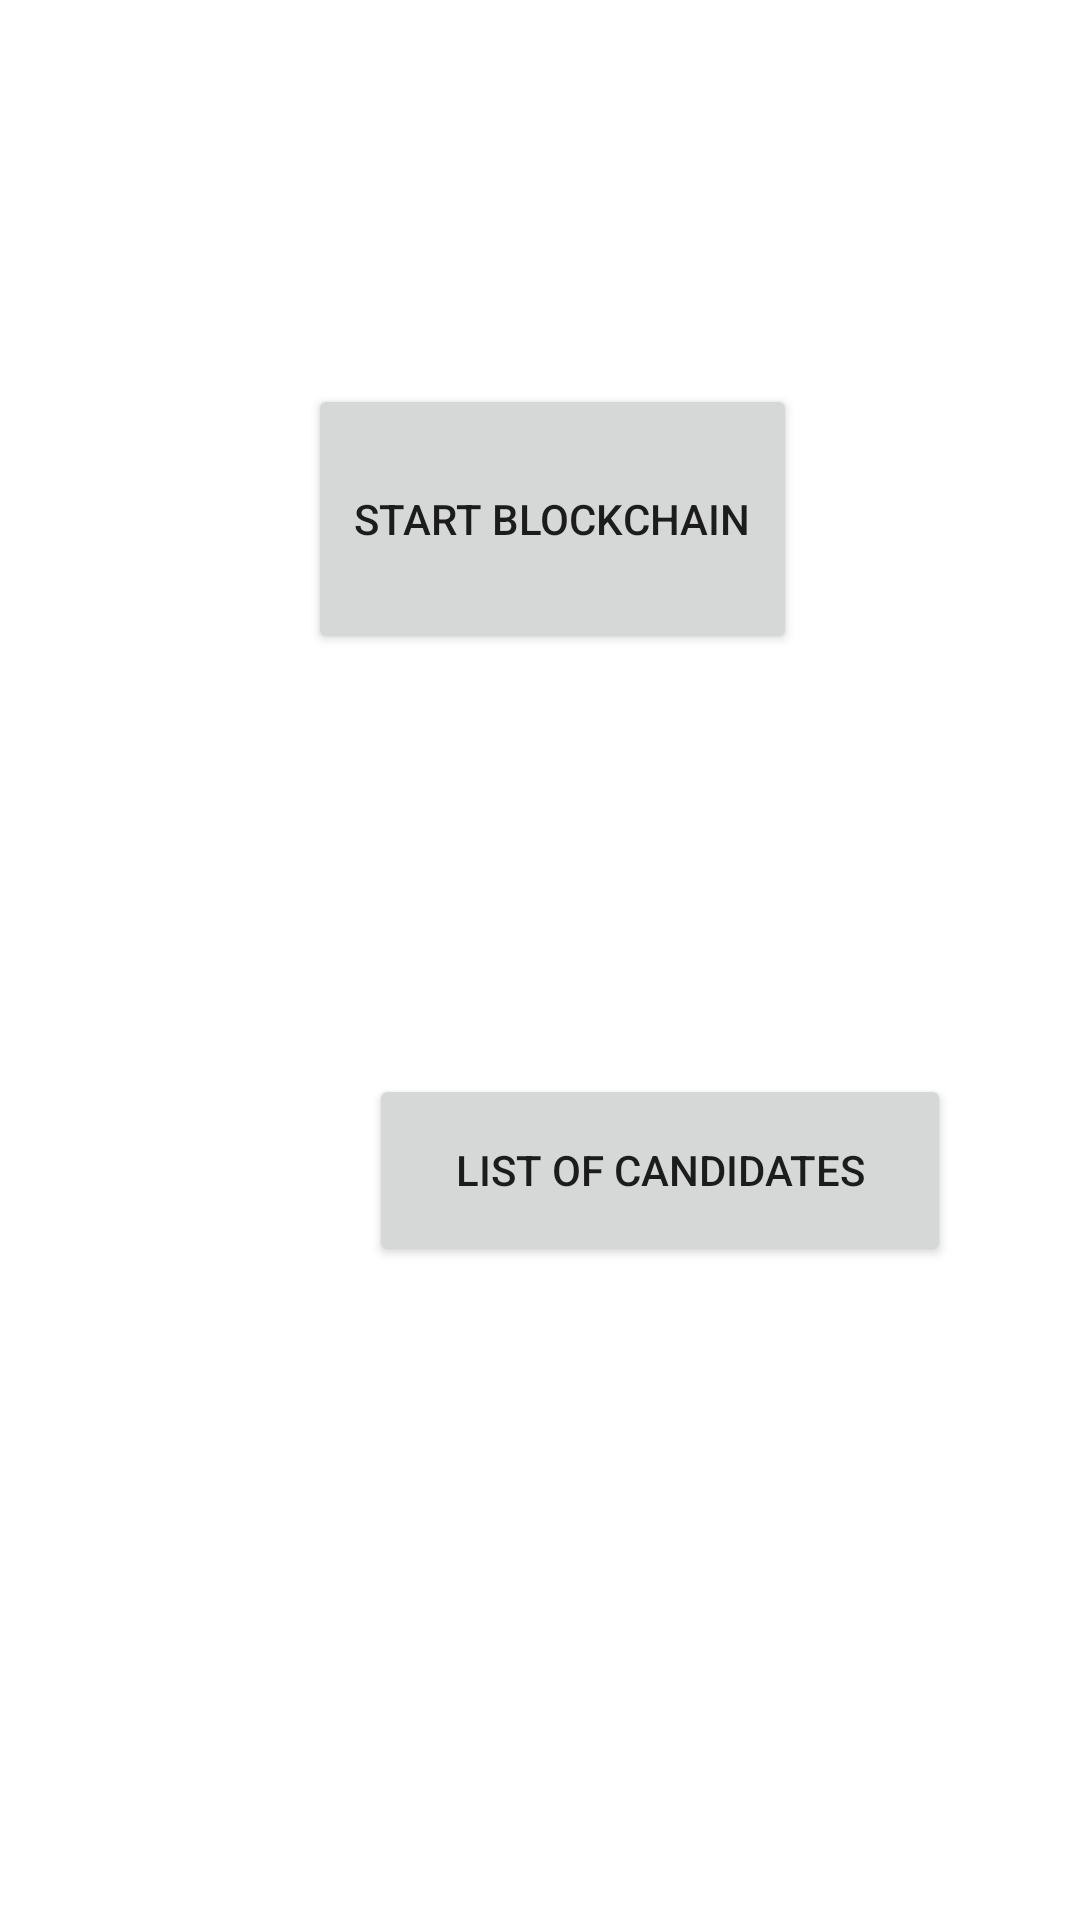

Produce the Android XML layout that renders to this screen, including the resource entries it uses.
<!-- AndroidManifest.xml: application theme Theme.BChainVoteVersion1 -->
<!-- res/layout/fragment_electoral.xml -->
<?xml version="1.0" encoding="utf-8"?>
<androidx.constraintlayout.widget.ConstraintLayout
    xmlns:android="http://schemas.android.com/apk/res/android"
    xmlns:app="http://schemas.android.com/apk/res-auto"

    xmlns:tools="http://schemas.android.com/tools"
    android:layout_width="match_parent"
    android:layout_height="match_parent"
    tools:context=".Actors.Electoral.ElectoralFragment">


    <Button
        android:id="@+id/BlockchainPanelBtn"
        android:layout_width="163dp"
        android:layout_height="90dp"
        android:layout_marginStart="128dp"
        android:layout_marginTop="128dp"
        android:layout_marginEnd="120dp"
        android:text="Start blockchain"
        app:layout_constraintEnd_toEndOf="parent"
        app:layout_constraintStart_toStartOf="parent"
        app:layout_constraintTop_toTopOf="parent"
        tools:visibility="visible" />

    <Button
        android:id="@+id/CandiatePanelBtn"
        android:layout_width="194dp"
        android:layout_height="64dp"
        android:layout_marginStart="123dp"
        android:layout_marginTop="140dp"
        android:layout_marginEnd="99dp"
        android:text="List of Candidates"
        app:layout_constraintEnd_toEndOf="parent"
        app:layout_constraintHorizontal_bias="0.0"
        app:layout_constraintStart_toStartOf="parent"
        app:layout_constraintTop_toBottomOf="@+id/BlockchainPanelBtn" />
    />

</androidx.constraintlayout.widget.ConstraintLayout>
<!-- resources referenced by this layout -->
<resources>
  <style name="Theme.BChainVoteVersion1" parent="Theme.MaterialComponents.DayNight.DarkActionBar">
          
          <item name="colorPrimary">@color/purple_500</item>
          <item name="colorPrimaryVariant">@color/purple_700</item>
          <item name="colorOnPrimary">@color/white</item>
          
          <item name="colorSecondary">@color/teal_200</item>
          <item name="colorSecondaryVariant">@color/teal_700</item>
          <item name="colorOnSecondary">@color/black</item>
          
          <item name="android:statusBarColor" tools:targetApi="l">?attr/colorPrimaryVariant</item>
          
      </style>
  <!-- not gathered from this repository: default colours our renderer supplied (Android Studio template values) -->
  <color name="purple_500">#FF6200EE</color>
  <color name="purple_700">#FF3700B3</color>
  <color name="teal_200">#FF03DAC5</color>
  <color name="teal_700">#FF018786</color>
  <color name="black">#FF000000</color>
  <color name="white">#FFFFFFFF</color>
</resources>
